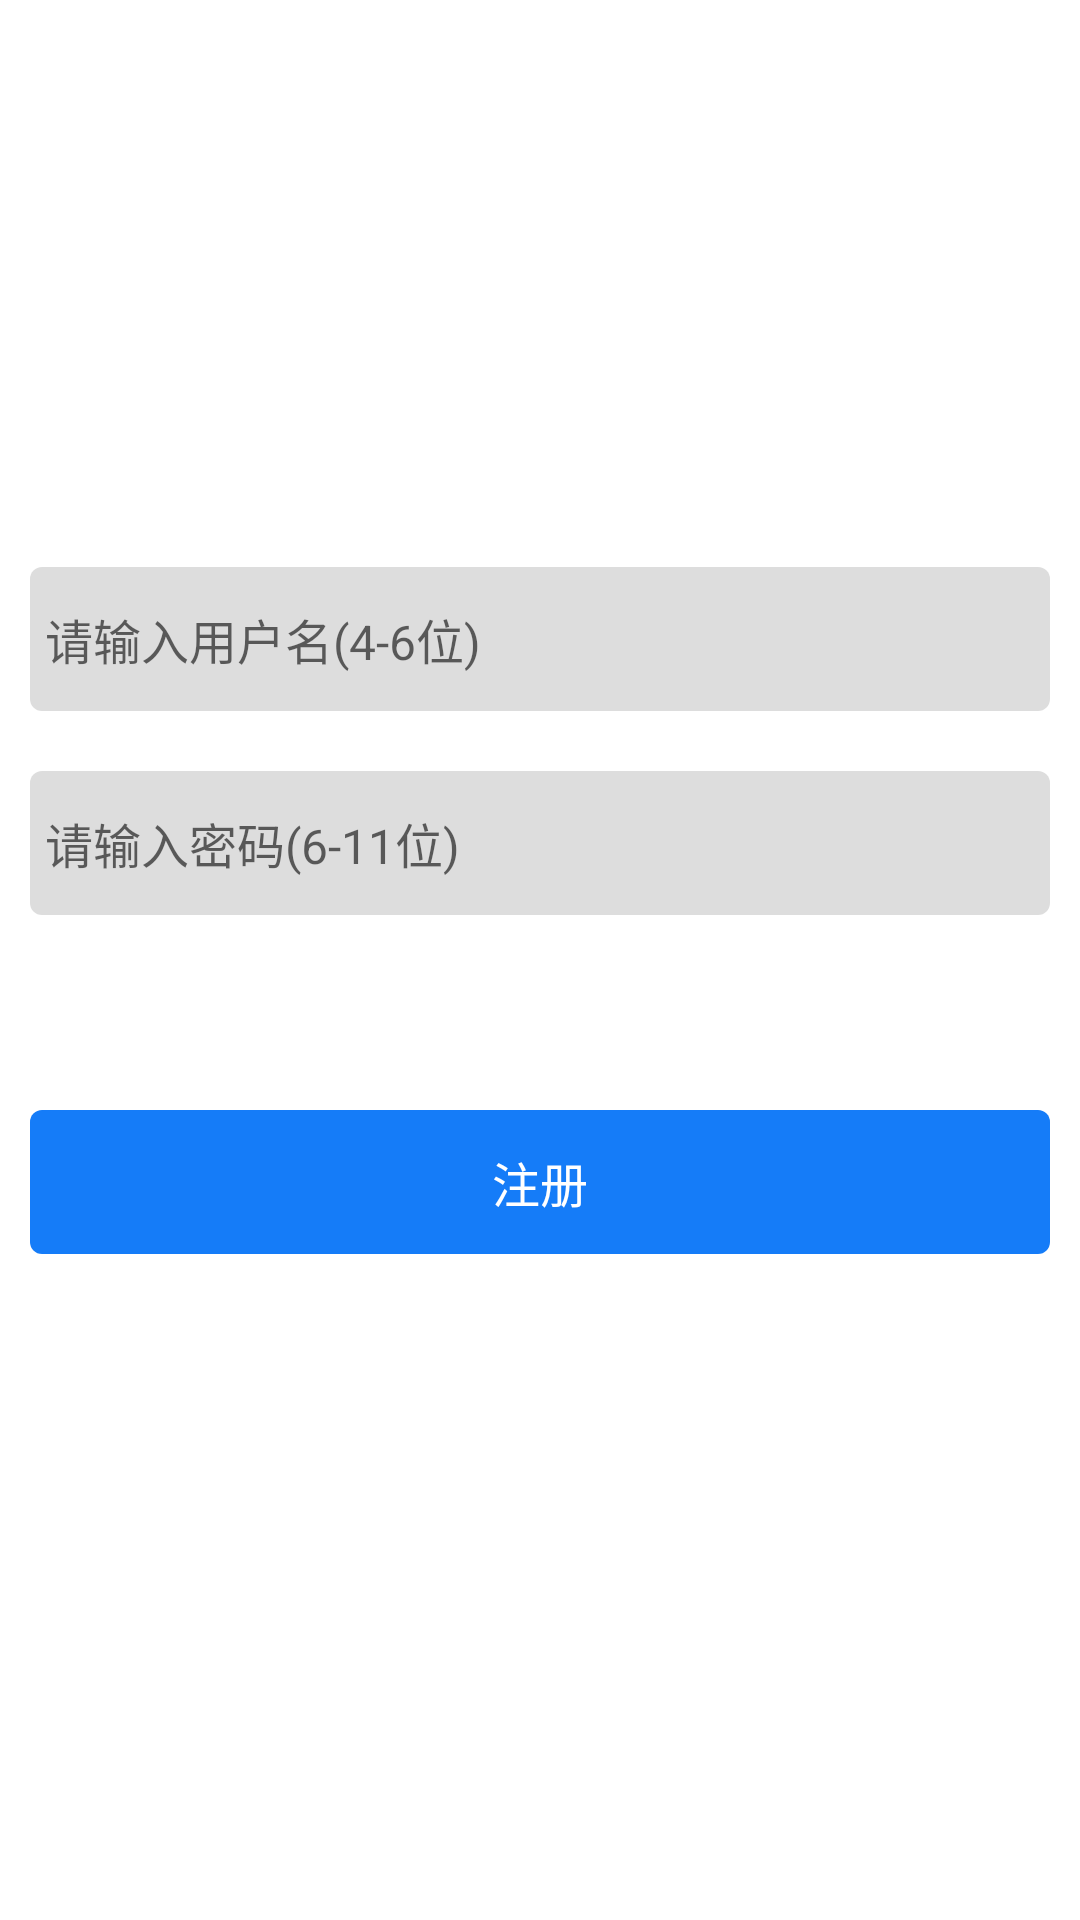

Android layout source for this screen:
<!-- AndroidManifest.xml: application theme AppTheme -->
<!-- res/layout/activity_register_layout.xml -->
<?xml version="1.0" encoding="utf-8"?>
<android.support.constraint.ConstraintLayout xmlns:android="http://schemas.android.com/apk/res/android"
    xmlns:app="http://schemas.android.com/apk/res-auto"
    android:orientation="vertical"
    android:background="@color/color_ffffff"
    android:paddingLeft="10dp"
    android:paddingRight="10dp"
    android:layout_width="match_parent"
    android:layout_height="match_parent">

    <android.support.constraint.Guideline
        app:layout_constraintGuide_percent="0.5"
        android:id="@+id/guideline"
        android:orientation="horizontal"
        android:layout_height="wrap_content"
        android:layout_width="wrap_content"/>

    
    <EditText
        android:textSize="@dimen/name_et_size"
        app:layout_constraintBottom_toTopOf="@+id/password_et"
        android:layout_marginBottom="20dp"
        android:background="@drawable/login_et_backgrund"
        android:paddingLeft="5dp"
        android:paddingRight="5dp"
        android:hint="@string/register_name_hint"
        android:id="@+id/name_et"
        android:layout_height="48dp"
        android:layout_width="match_parent"/>

    

    <EditText
        android:textSize="@dimen/name_et_size"
        app:layout_constraintBottom_toTopOf="@+id/guideline"
        android:layout_marginBottom="15dp"
        android:inputType="text"
        android:background="@drawable/login_et_backgrund"
        android:paddingLeft="5dp"
        android:paddingRight="5dp"
        android:hint="@string/register_password_hint"
        android:id="@+id/password_et"
        android:layout_height="48dp"
        android:layout_width="match_parent"/>

    
        
        
        
        
        
        
        
        
        
        
        

    <TextView
        android:id="@+id/register_tv"
        app:layout_constraintTop_toBottomOf="@+id/guideline"
        android:layout_marginTop="50dp"
        android:layout_below="@+id/password_et"
        android:textSize="@dimen/login_tv_size"
        android:textColor="@color/color_ffffff"
        android:text="@string/register"
        android:background="@drawable/login_tv_backgrund"
        android:gravity="center"
        android:layout_height="48dp"
        android:layout_width="match_parent"/>

</android.support.constraint.ConstraintLayout>
<!-- resources referenced by this layout -->
<resources>
  <color name="color_ffffff">#ffffffff</color>
  <dimen name="login_tv_size">16sp</dimen>
  <dimen name="name_et_size">16sp</dimen>
  <!-- drawable login_et_backgrund (drawable) -->
  <?xml version="1.0" encoding="utf-8"?>
  <shape xmlns:android="http://schemas.android.com/apk/res/android"
      android:shape="rectangle">
      <corners android:radius="4dp"/>
      <solid android:color="@color/color_cccccc"/>
  
  </shape>
  <!-- drawable login_tv_backgrund (drawable) -->
  <?xml version="1.0" encoding="utf-8"?>
  <selector xmlns:android="http://schemas.android.com/apk/res/android">
  
      <item android:state_pressed="true">
          <shape android:shape="rectangle">
              <corners android:radius="4dp"/>
              <solid android:color="@color/color_ff157cf8"/>
          </shape>
      </item>
  
      <item >
          <shape android:shape="rectangle">
              <corners android:radius="4dp"/>
              <solid android:color="@color/color_ff157cf8"/>
          </shape>
      </item>
  
  </selector>
  <string name="confirm_password_hint">请确认密码</string>
  <string name="register">注册</string>
  <string name="register_name_hint">请输入用户名(4-6位)</string>
  <string name="register_password_hint">请输入密码(6-11位)</string>
  <style name="AppTheme" parent="Theme.AppCompat.Light.DarkActionBar">
          
          <item name="colorPrimary">@color/colorPrimary</item>
          <item name="colorPrimaryDark">@color/colorPrimaryDark</item>
          <item name="colorAccent">@color/colorAccent</item>
      </style>
  <color name="color_cccccc">#aacccccc</color>
  <color name="color_ff157cf8">#ff157cf8</color>
  <color name="colorPrimary">#3F51B5</color>
  <color name="colorPrimaryDark">#303F9F</color>
  <color name="colorAccent">#FF4081</color>
</resources>
